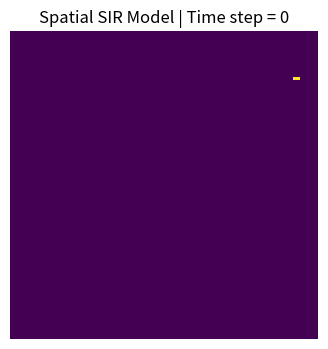
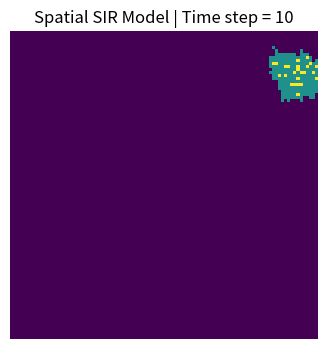
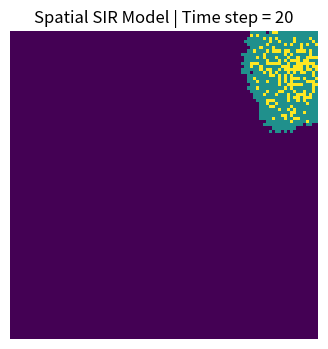
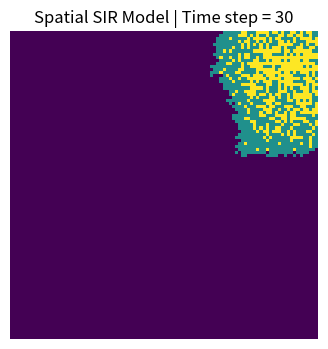
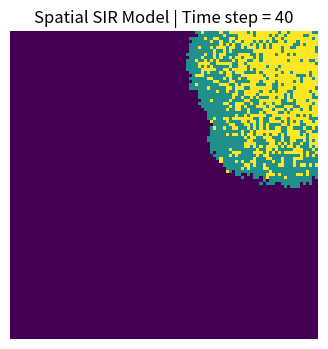
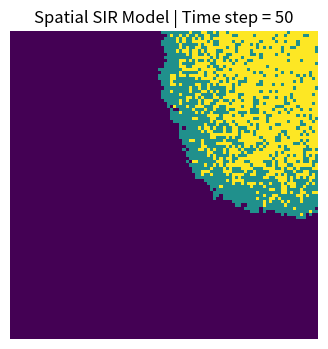
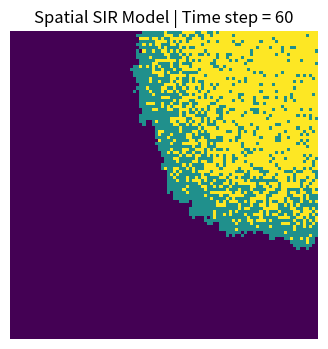
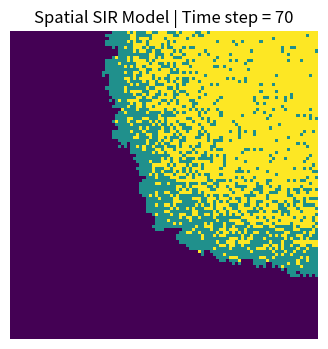
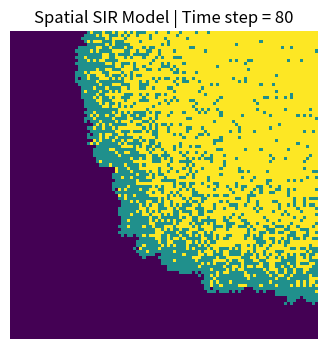
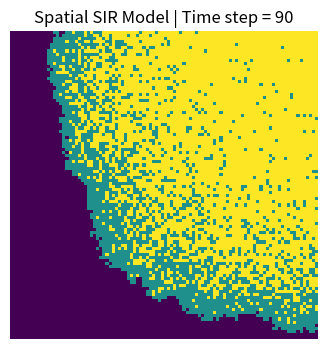
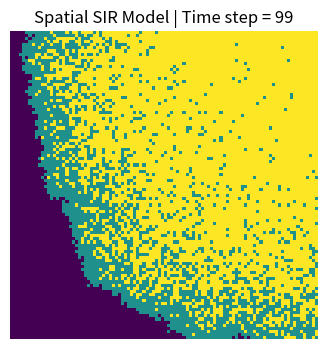

Write the Python code that produced these figures, in order.
'''
Initialize parameters
Set beta to 0.3
Set gamma to 0.05
Set time_steps to 100

Initialize population grid (100x100)
Create a 100 x 100 grid called population, initialized to 0 (susceptible)

Randomly select one cell (x0, y0) in the grid
Set population[x0][y0] to 1 (infected)

Define neighbor offsets (8 possible directions)
Define neighbors as list of tuples: [(-1,-1), (-1,0), (-1,1), (0,-1), (0,1), (1,-1), (1,0), (1,1)]

Main simulation loop
For each time step t from 0 to time_steps-1:
    Create a copy of the current population
    Create new_population as a copy of population
    
Find all currently infected cells
    Find all positions (i,j) where population[i][j] == 1
    
Process each infected cell
    For each infected cell (i,j):
        For each neighbor offset (di,dj) in neighbors:
            Calculate neighbor position: ni = i + di, nj = j + dj
            If ni and nj are within grid bounds (0 to grid_size-1):
                If population[ni][nj] == 0 (susceptible):
                    Generate random number r between 0 and 1
                    If r < beta:
                        Set new_population[ni][nj] to 1 (infected)
        
Attempt recovery
        Generate random number r between 0 and 1
        If r < gamma:
            Set new_population[i][j] to 2 (recovered)
    
Update population with new state
    Set population to new_population
    
Visualization (every 10 steps or final step)
    If t is divisible by 10 OR t == time_steps-1:
        Display the current population grid as an image
Use color mapping: 0=susceptible, 1=infected, 2=recovered
'''
import numpy as np
import matplotlib.pyplot as plt

beta = 0.3
gamma = 0.05
time_steps = 100

population = np.zeros((100, 100), dtype=int)

outbreak = np.random.choice(range(100), 2)
population [outbreak[0], outbreak[1]] = 1


neighbors = [(-1, -1), (-1, 0), (-1, 1),
             (0, -1),          (0, 1),
             (1, -1),  (1, 0), (1, 1)]


for t in range(time_steps):
    new_pop = population.copy()
    
    infected = np.argwhere(population == 1)
    
    for (i, j) in infected:
        for di, dj in neighbors:
            ni = i + di
            nj = j + dj
            if 0 <= ni < 100 and 0 <= nj < 100:
                if population[ni, nj] == 0:
                    if np.random.rand() < beta:
                        new_pop[ni, nj] = 1
        
        if np.random.rand() < gamma:
            new_pop[i, j] = 2

    population = new_pop
    
    if t % 10 == 0 or t == time_steps - 1:
        plt.figure(figsize=(6, 4), dpi=150)
        plt.imshow(population, cmap='viridis', interpolation='nearest')
        plt.title(f'Spatial SIR Model | Time step = {t}')
        plt.axis('off')
        plt.show()
